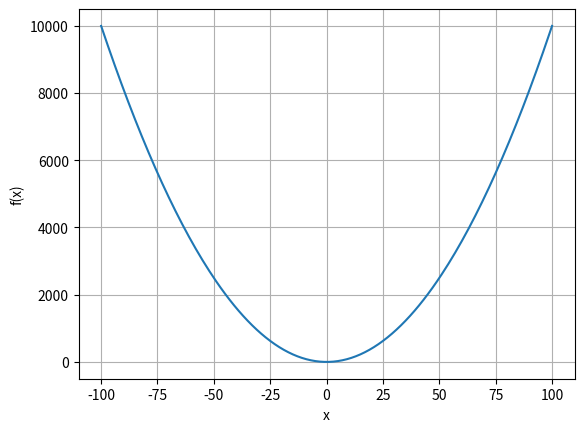

Write Python code to recreate this figure.
# Write a program that draws the graph of f(x) = x^2 - 3.
# Use x values from -100 to 100.

import matplotlib.pyplot as plt # Importujemy moduł do rysowania wykresów.


x_values = []
y_values = []

for number in range(-100, 101): # Bierzemy kolejne liczby całkowite od -100 do 100.
     x_values = x_values + [number]  # Dopisujemy bieżącą liczbę do listy x.

for number in x_values:
    y = number ** 2 - 3  # Podnosimy x do kwadratu i odejmujemy 3.
    y_values = y_values + [y]  # Dopisujemy wynik do listy y.

plt.plot(x_values, y_values)  # Łączymy punkty (x, y) w kolejności, w której są na listach.
plt.xlabel("x")  # Podpisujemy oś poziomą.
plt.ylabel("f(x)")  # Podpisujemy oś pionową.
plt.grid()  # Włączamy siatkę.
plt.show()  # Wyświetlamy wykres.
